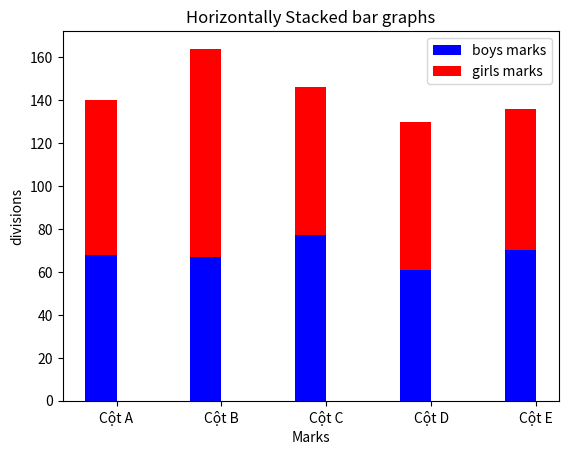

Generate this figure with matplotlib:
import matplotlib.pyplot as plt
import numpy as np

divisions = ["Cột A", "Cột B", "Cột C", "Cột D", "Cột E"]
boys_average_marks = [68,67,77,61,70]
girls_average_marks = [72,97,69,69,66]


index = np.arange(5)
width = 0.30

plt.bar(index, boys_average_marks, width, color = "blue" , label = "boys marks")
plt.bar(index, girls_average_marks, width, color = "red" , label = "girls marks", bottom=boys_average_marks)
plt.title("Horizontally Stacked bar graphs")

plt.xlabel("Marks")
plt.ylabel("divisions")
plt.xticks(index+ width/2, divisions)

plt.legend(loc="best")

plt.show()